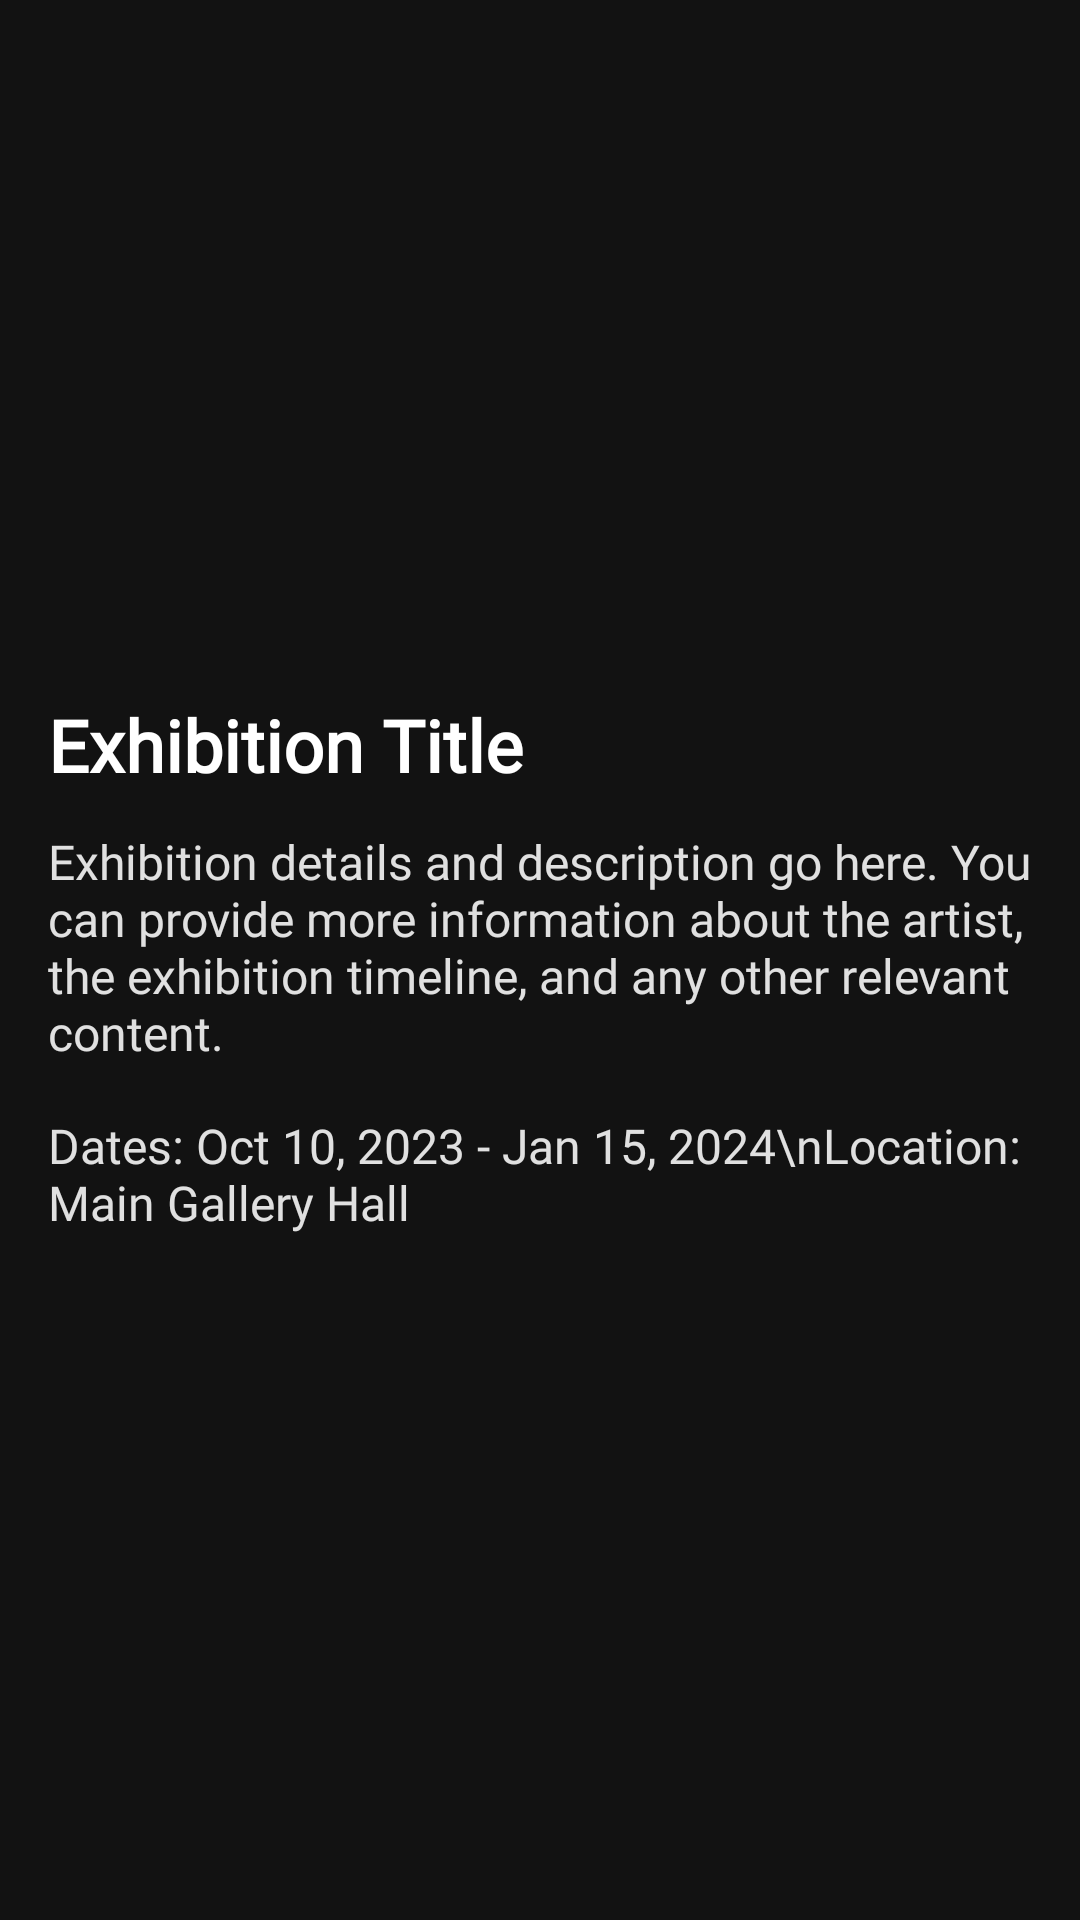

This screen was rendered from an Android layout file. Write that file and the resources it references.
<!-- AndroidManifest.xml: application theme Theme.MuseumholicApp -->
<!-- res/layout/fragment_whats_on_details.xml -->
<?xml version="1.0" encoding="utf-8"?>
<androidx.constraintlayout.widget.ConstraintLayout
    xmlns:android="http://schemas.android.com/apk/res/android"
    xmlns:app="http://schemas.android.com/apk/res-auto"
    android:layout_width="match_parent"
    android:layout_height="match_parent"
    android:padding="16dp"
    android:background="@color/colorPrimaryDark">

    
    <ImageView
        android:id="@+id/exhibitionImage"
        android:layout_width="0dp"
        android:layout_height="200dp"
        android:scaleType="centerCrop"
        app:layout_constraintTop_toTopOf="parent"
        app:layout_constraintStart_toStartOf="parent"
        app:layout_constraintEnd_toEndOf="parent"
        android:contentDescription="Exhibition Image" />

    
    <TextView
        android:id="@+id/exhibitionTitle"
        android:layout_width="wrap_content"
        android:layout_height="wrap_content"
        android:text="Exhibition Title"
        android:textSize="24sp"
        android:textColor="@color/surface"
        android:textStyle="bold"
        android:fontFamily="@font/roboto_slab_bold"
        app:layout_constraintTop_toBottomOf="@id/exhibitionImage"
        app:layout_constraintStart_toStartOf="parent"
        android:layout_marginTop="16dp" />

    
    <TextView
        android:id="@+id/exhibitionDescription"
        android:layout_width="0dp"
        android:layout_height="wrap_content"
        android:text="Exhibition details and description go here. You can provide more information about the artist, the exhibition timeline, and any other relevant content."
        android:textSize="16sp"
        android:textColor="@color/colorOnSurface"
        android:fontFamily="@font/roboto_slab_medium"
        app:layout_constraintTop_toBottomOf="@id/exhibitionTitle"
        app:layout_constraintStart_toStartOf="parent"
        app:layout_constraintEnd_toEndOf="parent"
        android:layout_marginTop="12dp" />

    
    <TextView
        android:id="@+id/exhibitionDateLocation"
        android:layout_width="wrap_content"
        android:layout_height="wrap_content"
        android:text="Dates: Oct 10, 2023 - Jan 15, 2024\nLocation: Main Gallery Hall"
        android:textSize="16sp"
        android:textColor="@color/colorOnSurface"
        android:fontFamily="@font/roboto_slab_medium"
        app:layout_constraintTop_toBottomOf="@id/exhibitionDescription"
        app:layout_constraintStart_toStartOf="parent"
        android:layout_marginTop="16dp" />

</androidx.constraintlayout.widget.ConstraintLayout>
<!-- resources referenced by this layout -->
<resources>
  <color name="colorOnSurface">#E0E0E0</color>
  <color name="colorPrimaryDark">#121212</color>
  <color name="surface">#FFFFFF</color>
  <style name="Theme.MuseumholicApp" parent="Base.Theme.MuseumholicApp" />
  <style name="Base.Theme.MuseumholicApp" parent="Theme.Material3.DayNight.NoActionBar">
          
          <item name="colorPrimary">@color/my_light_primary</item>
          <item name="colorPrimaryContainer">@color/my_light_primary_container</item>
  
          
          <item name="colorSecondary">@color/my_light_secondary</item>
  
          
          <item name="android:windowBackground">@color/my_light_background</item>
  
          
          <item name="android:textColor">@color/my_light_text_color</item>
      </style>
  <color name="my_light_primary">#6200EE</color>
  <color name="my_light_primary_container">#BB86FC</color>
  <color name="my_light_secondary">#03DAC6</color>
  <color name="my_light_background">#FFFFFF</color>
  <color name="my_light_text_color">#000000</color>
</resources>
